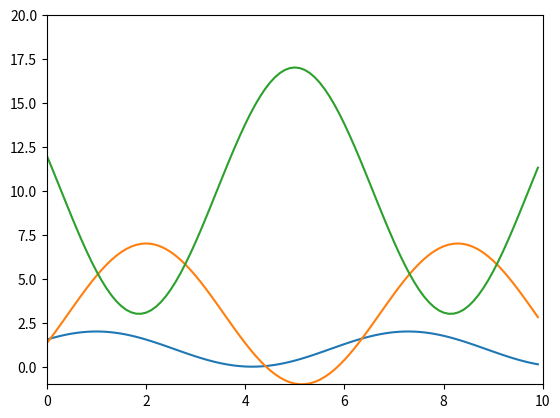

This chart was generated by the following Python code:
#%matplotlib inline
import matplotlib.pyplot as plt
import numpy as np
import math

#a= int(input())
#k= int(input())
#b= int(input())
a1=1
b1=1
k1=1

a2=2
b2=3
k2=4

a3=5
b3=10
k3=7

x=[]
y1=[]
y2=[]
y3=[]

for i in range (100):
    x_=i/10
    x.append(x_)
    y1.append(k1*math.cos(x_-a1)+b1)
    y2.append(k2*math.cos(x_-a2)+b2)
    y3.append(k3*math.cos(x_-a3)+b3)
    
plt.plot (x, y1)
plt.plot (x, y2)
plt.plot (x, y3)

plt.xlim ([0, 10])
plt.ylim ([-1, 20])